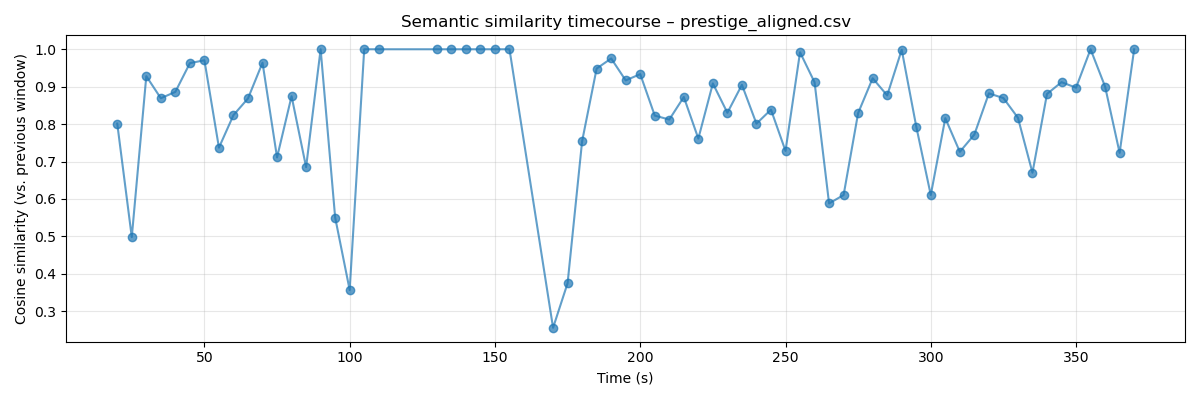

Data behind this chart, as committed beside it:
time, text, embedding, similarity_prev
15.0, Olivia means nothing. I need an assistan…, [-8.30382295e-03  1.39833865e-04  4.7325…, 
20.0, I can't not have an assistant. I'll tell…, [-7.71988481e-02  3.69739234e-02  3.3861…, 0.8014
25.0, I know, I know. Sarah, Sarah, Sarah. You…, [-3.08901519e-02 -4.72009294e-02  1.0225…, 0.4981
30.0, You can't talk like this. Sarah, shut up…, [-4.46304940e-02 -1.80138219e-02  2.4439…, 0.9281
35.0, I don't want to hear it anymore! You can…, [-3.78329977e-02 -2.03838795e-02  8.8228…, 0.8691
40.0, I can't live like this. Oh, you think I …, [-3.88211533e-02  5.04264934e-03  2.4719…, 0.8862
45.0, I can't live like this. Oh, you think I …, [-5.09589836e-02  1.91387795e-02  2.3144…, 0.9629
50.0, Oh, you think I can live like this? You …, [-4.33297157e-02  4.77566989e-03  3.0498…, 0.9706
55.0, Stop it! I can't live like this! Well, w…, [-8.32066983e-02  5.70604280e-02  5.2630…, 0.7371
60.0, I...  I want... I want you to be honest …, [-8.46858770e-02  5.12951873e-02  3.0488…, 0.8241
65.0, I want... I want you to be honest with m…, [-6.05153181e-02  4.79026660e-02  8.2631…, 0.8686
70.0, I want... I want you to be honest with m…, [-7.61955157e-02  7.70703629e-02  7.5272…, 0.964
75.0, No tricks. No lies. And no secrets. Do y…, [-5.93978427e-02  6.00046068e-02  1.3351…, 0.711
80.0, No lies. And no secrets. Do you love me?…, [-3.11369728e-02  8.42052251e-02  1.1375…, 0.8746
85.0, Do you love me? Not today.  Thank you., [-7.37520680e-03  8.84088054e-02  1.7360…, 0.6851
90.0, Do you love me? Not today.  Thank you., [-7.37520680e-03  8.84088054e-02  1.7360…, 1
95.0, Not today.  Thank you., [-6.12304322e-02  2.91665029e-02  1.1890…, 0.5504
100.0, Thank you., [-7.43747205e-02 -3.65137570e-02 -4.8192…, 0.3568
105.0, Thank you., [-7.43747205e-02 -3.65137570e-02 -4.8192…, 1
110.0, Thank you., [-7.43747205e-02 -3.65137570e-02 -4.8192…, 1
130.0, Thank you., [-7.43746758e-02 -3.65138054e-02 -4.8193…, 1
135.0, Thank you., [-7.43746758e-02 -3.65138054e-02 -4.8193…, 1.0
140.0, Thank you., [-7.43746758e-02 -3.65138054e-02 -4.8193…, 1.0
145.0, Thank you., [-7.43746758e-02 -3.65138054e-02 -4.8193…, 1.0
150.0, Thank you., [-7.43746758e-02 -3.65138054e-02 -4.8193…, 1.0
155.0, Thank you., [-7.43746758e-02 -3.65138054e-02 -4.8193…, 1.0
170.0, Who's there?, [-1.23659521e-01 -3.08829211e-02  1.0968…, 0.2558
175.0, Who's there? I'm looking for an old frie…, [ 6.18681603e-04 -2.57458128e-02 -2.9698…, 0.375
180.0, Who's there? I'm looking for an old frie…, [-1.66826472e-02 -5.65432645e-02  1.3255…, 0.7545
185.0, Who's there? I'm looking for an old frie…, [-3.14811710e-03 -5.28513864e-02  2.8312…, 0.9485
190.0, Who's there? I'm looking for an old frie…, [-4.40637488e-03 -3.54343876e-02  2.4437…, 0.9754
195.0, Who's there? I'm looking for an old frie…, [ 8.90175533e-03 -4.24944274e-02  4.8171…, 0.9168
200.0, I'm looking for an old friend. I heard a…, [ 2.46160459e-02 -3.25342715e-02  3.0683…, 0.9336
205.0, Nice little theater. Good up-and-coming …, [ 1.21700587e-02 -3.71779986e-02  3.5082…, 0.8228
210.0, Good rehearsal space. Blind stagehands. …, [ 5.10262372e-03 -2.54559610e-02  4.7170…, 0.8121
215.0, I like it. You always had a good eye for…, [-1.46537265e-02 -2.65653878e-02  3.4536…, 0.8725
220.0, It's my last show. Eliminate engagement.…, [ 4.6055585e-02 -5.0147269e-02  1.954218…, 0.7613
225.0, A wise man once told me obsession was a …, [ 3.80057842e-02 -4.86210287e-02 -3.5658…, 0.9087
230.0, There's one thing left. The real transpo…, [-4.72521642e-03 -1.69078857e-02  2.4137…, 0.8303
235.0, You want to design a show around it? Yea…, [-1.07805077e-02  1.06580434e-02  2.9275…, 0.9051
240.0, I need you front of house managing. I ne…, [-1.49943400e-02  2.55389418e-03  2.0766…, 0.8012
245.0, What sort of booking you after? The sort…, [-5.89943454e-02  3.51788588e-02 -4.8343…, 0.8387
250.0, What an honor it is to see you again, si…, [-1.10855006e-01  2.94779949e-02  8.6312…, 0.7285
255.0, What an honor it is to see you again, si…, [-1.03521459e-01  3.48290876e-02  2.1451…, 0.9919
260.0, You told me you only wanted to show me o…, [-8.81854370e-02  4.02076915e-02  3.0368…, 0.9119
265.0, Pleased to meet you, Mr. Ackerman. Likew…, [-8.73053670e-02  3.06030475e-02  1.8334…, 0.5881
270.0, Turn it on, gentlemen. Very pretty.  Tha…, [-4.05853763e-02  1.48861911e-02  3.6110…, 0.6106
275.0, Very pretty.  That's it, Carter. He simp…, [-4.08107378e-02  1.34952953e-02  2.7630…, 0.8296
280.0, Very pretty.  That's it, Carter. He simp…, [-1.78686269e-02  5.53273782e-03 -6.3833…, 0.9225
285.0, That's it, Carter. He simply disappears.…, [-2.78929230e-02 -4.33526300e-02  1.0877…, 0.8767
290.0, That's it, Carter. He simply disappears.…, [-3.21303718e-02 -4.18256074e-02  1.6455…, 0.9986
295.0, That's not a trick. But he has to come b…, [-1.80669483e-02 -1.06290961e-03  3.4505…, 0.7936
300.0, Pardon me. It's very rare to see real ma…, [-2.25414261e-02  7.38152713e-02 -4.6077…, 0.6106
305.0, It's very rare to see real magic. It's b…, [-4.98020351e-02 -3.61719611e-03 -2.8412…, 0.8159
310.0, It's been many years since I've seen it.…, [-8.04259032e-02  1.48140024e-02  4.8303…, 0.726
315.0, Yes. But you'll have to dress it up a li…, [-7.68674985e-02  2.65818499e-02  2.1220…, 0.7721
320.0, But you'll have to dress it up a little.…, [-5.39713986e-02  4.69919443e-02  2.9931…, 0.8822
325.0, Give them enough reason to doubt it. You…, [-1.49107538e-02 -2.79996768e-02  3.4857…, 0.8696
330.0, You haven't spoken about her, Freddy, no…, [-4.08348814e-02 -1.79581400e-02  5.7766…, 0.817
335.0, Because she was a part of your life. And…, [-3.15880440e-02 -1.51114985e-02  4.1503…, 0.6701
... 7 more rows
